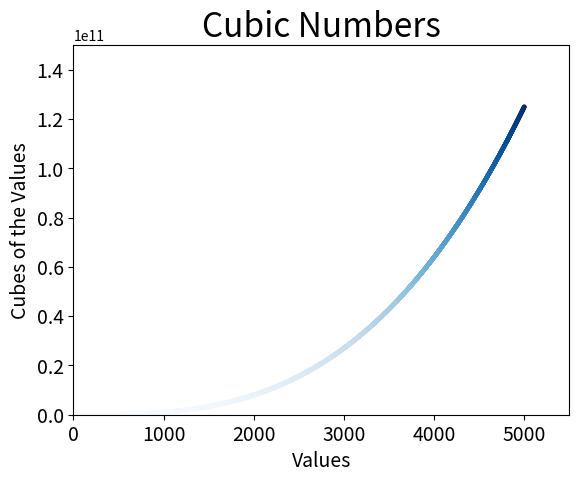

Write Python code to recreate this figure.
# (15-1) Cubes
import matplotlib.pyplot as plt

## Define values for 1st 5 cubics
# x_values = [1,2,3,4,5]

## Define values for 5000 cubics
x_values = list(range(1,5001))
y_values = [x**3 for x in x_values]
plt.scatter(x_values, y_values, c=y_values, cmap=plt.cm.Blues, s=5)

## Set the Chart Title and labels
plt.title('Cubic Numbers', fontsize=24)
plt.xlabel('Values', fontsize=14)
plt.ylabel('Cubes of the Values', fontsize=14)

## Set the styling for the tick marks
plt.tick_params(axis='both', which='major', labelsize=14)

## Set range for axes
plt.axis([0,5.5e3,0,1.5e11])

## Display chart
# plt.show()

## Save file
plt.savefig('cubic_values.png', bbox_inches='tight')


# (15-2) Colored Cubes